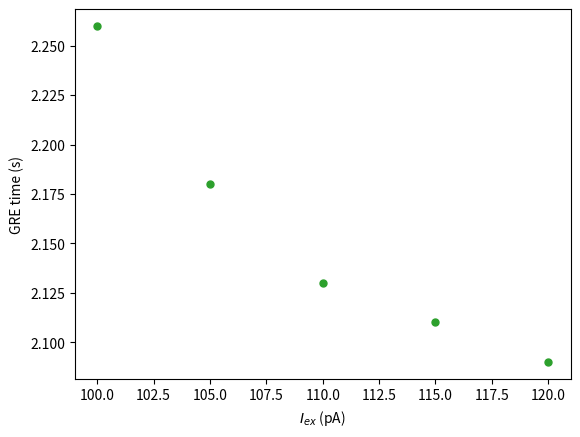

This figure's Python source:
"""
Network analysis based on informations come from multiple run
of 'plot_network.py' file
"""
import matplotlib.pyplot as plt

# onset of GRE dependent on Amplitude (I_ext)
# the input data come from 'mygrid' and 'profgrid' folder
I_ex = [100.0,105.0,110.0,115.0,120.0]
timing = {100.0:2.26, 105.0:2.18, 110.0:2.13, 115.0:2.11, 120.0:2.09}


## Plots ##############################################################################
fig1, ax1 = plt.subplots(nrows=1, ncols=1, num='GRE based on I_ex Amplitude')

for i in I_ex:
	ax1.plot(i, timing[i], ls='', marker='o', markersize=5, color='C2')
ax1.set_xlabel(r'$I_{ex}$ (pA)')
ax1.set_ylabel(r'GRE time (s)')

plt.show()